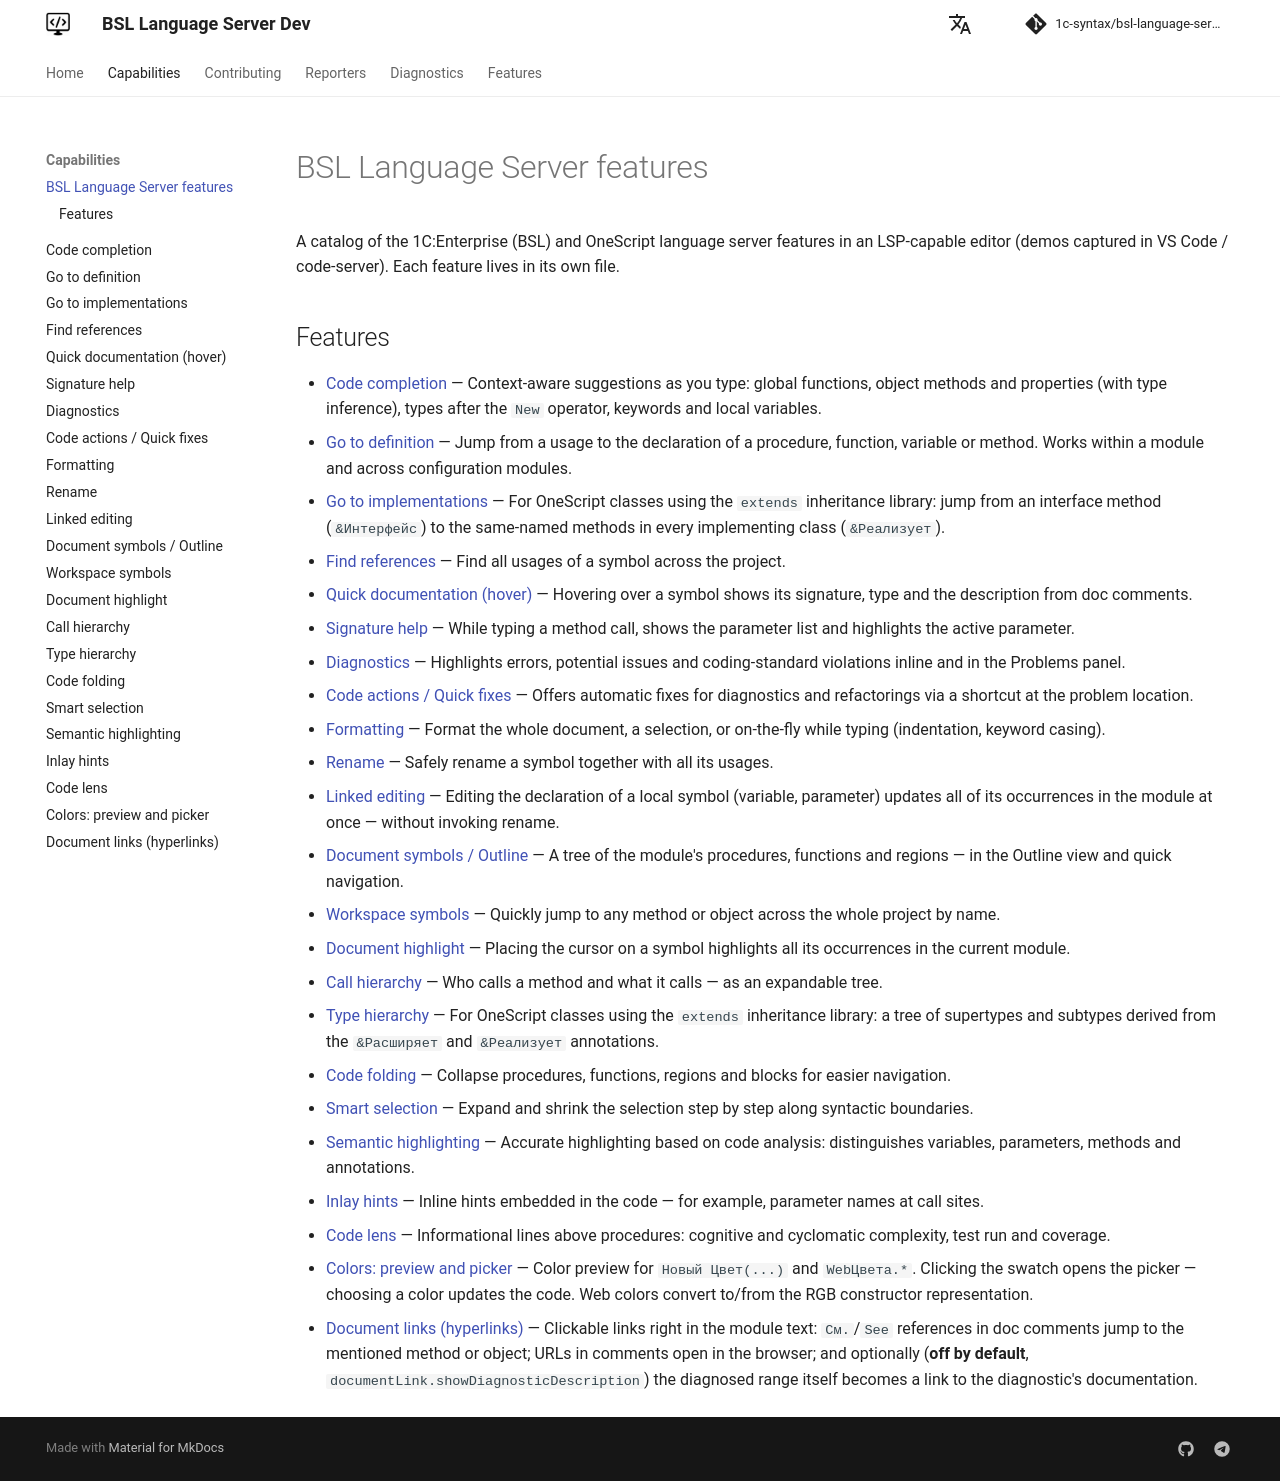

repository: 1c-syntax/bsl-language-server · page: dev/en/capabilities/index.html · generator: mkdocs

# BSL Language Server features

A catalog of the 1C:Enterprise (BSL) and OneScript language server features in an LSP-capable editor (demos captured in VS Code / code-server). Each feature lives in its own file.

## Features

- [Code completion](completion.md) — Context-aware suggestions as you type: global functions, object methods and properties (with type inference), types after the `New` operator, keywords and local variables.
- [Go to definition](definition.md) — Jump from a usage to the declaration of a procedure, function, variable or method. Works within a module and across configuration modules.
- [Go to implementations](implementation.md) — For OneScript classes using the `extends` inheritance library: jump from an interface method (`&Интерфейс`) to the same-named methods in every implementing class (`&Реализует`).
- [Find references](references.md) — Find all usages of a symbol across the project.
- [Quick documentation (hover)](hover.md) — Hovering over a symbol shows its signature, type and the description from doc comments.
- [Signature help](signatureHelp.md) — While typing a method call, shows the parameter list and highlights the active parameter.
- [Diagnostics](diagnostics.md) — Highlights errors, potential issues and coding-standard violations inline and in the Problems panel.
- [Code actions / Quick fixes](codeAction.md) — Offers automatic fixes for diagnostics and refactorings via a shortcut at the problem location.
- [Formatting](formatting.md) — Format the whole document, a selection, or on-the-fly while typing (indentation, keyword casing).
- [Rename](rename.md) — Safely rename a symbol together with all its usages.
- [Linked editing](linkedEditing.md) — Editing the declaration of a local symbol (variable, parameter) updates all of its occurrences in the module at once — without invoking rename.
- [Document symbols / Outline](documentSymbol.md) — A tree of the module's procedures, functions and regions — in the Outline view and quick navigation.
- [Workspace symbols](workspaceSymbol.md) — Quickly jump to any method or object across the whole project by name.
- [Document highlight](documentHighlight.md) — Placing the cursor on a symbol highlights all its occurrences in the current module.
- [Call hierarchy](callHierarchy.md) — Who calls a method and what it calls — as an expandable tree.
- [Type hierarchy](typeHierarchy.md) — For OneScript classes using the `extends` inheritance library: a tree of supertypes and subtypes derived from the `&Расширяет` and `&Реализует` annotations.
- [Code folding](folding.md) — Collapse procedures, functions, regions and blocks for easier navigation.
- [Smart selection](selectionRange.md) — Expand and shrink the selection step by step along syntactic boundaries.
- [Semantic highlighting](semanticTokens.md) — Accurate highlighting based on code analysis: distinguishes variables, parameters, methods and annotations.
- [Inlay hints](inlayHint.md) — Inline hints embedded in the code — for example, parameter names at call sites.
- [Code lens](codeLens.md) — Informational lines above procedures: cognitive and cyclomatic complexity, test run and coverage.
- [Colors: preview and picker](color.md) — Color preview for `Новый Цвет(...)` and `WebЦвета.*`. Clicking the swatch opens the picker — choosing a color updates the code. Web colors convert to/from the RGB constructor representation.
- [Document links (hyperlinks)](documentLink.md) — Clickable links right in the module text: `См.`/`See` references in doc comments jump to the mentioned method or object; URLs in comments open in the browser; and optionally (**off by default**, `documentLink.showDiagnosticDescription`) the diagnosed range itself becomes a link to the diagnostic's documentation.
